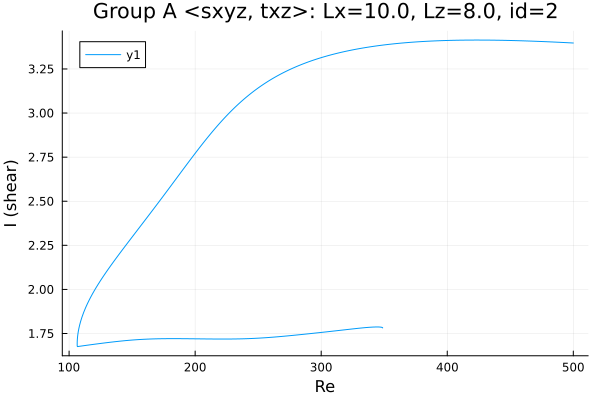

Values plotted in this chart, from the file beside it:
Re, shear
500.0, 3.397
499.9, 3.397
498.5, 3.398
497.1, 3.398
495.7, 3.399
494.3, 3.399
492.9, 3.4
491.4, 3.4
490, 3.401
488.6, 3.401
487.2, 3.402
485.8, 3.402
484.9, 3.403
483.5, 3.403
482, 3.404
480.6, 3.404
479.2, 3.404
477.8, 3.405
476.4, 3.405
475, 3.406
473.6, 3.406
472.1, 3.406
470.7, 3.407
469.3, 3.407
467.9, 3.408
466.5, 3.408
465.1, 3.408
463.7, 3.409
462.2, 3.409
460.8, 3.409
459.4, 3.41
458, 3.41
456.6, 3.41
455.2, 3.411
453.8, 3.411
452.3, 3.411
450.9, 3.411
449.5, 3.412
448.1, 3.412
446.7, 3.412
445.3, 3.412
443.9, 3.412
442.4, 3.413
441, 3.413
439.6, 3.413
438.2, 3.413
436.8, 3.413
435.4, 3.413
434, 3.414
432.5, 3.414
431.1, 3.414
429.7, 3.414
428.3, 3.414
426.9, 3.414
425.5, 3.414
424.1, 3.414
422.6, 3.414
421.2, 3.414
419.8, 3.414
418.4, 3.414
... 990 more rows
